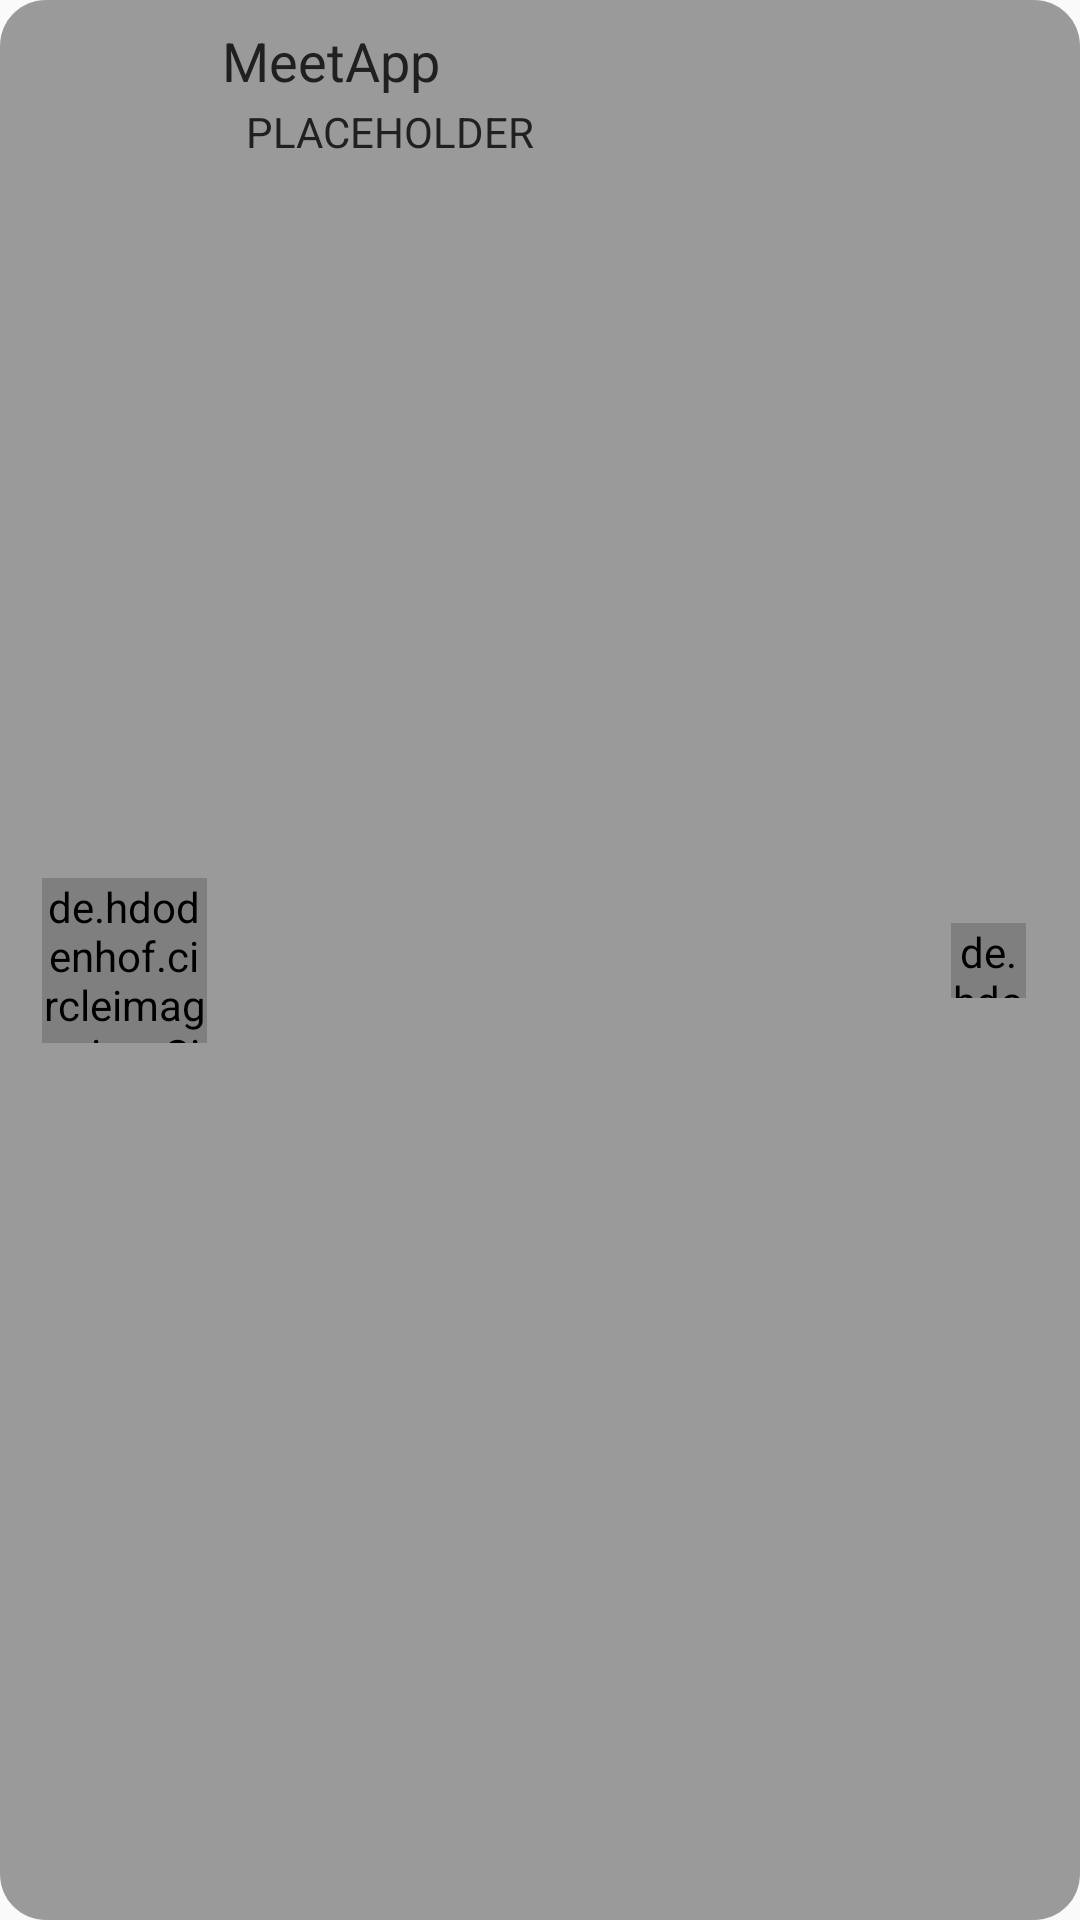

Produce the Android XML layout that renders to this screen, including the resource entries it uses.
<!-- AndroidManifest.xml: application theme AppTheme -->
<!-- res/layout/groups_chats_adapter.xml -->
<?xml version="1.0" encoding="utf-8"?>
<androidx.constraintlayout.widget.ConstraintLayout xmlns:android="http://schemas.android.com/apk/res/android"
    xmlns:app="http://schemas.android.com/apk/res-auto"
    android:layout_width="match_parent"
    android:layout_height="wrap_content"
    android:layout_marginHorizontal="5dp"
    android:layout_marginBottom="6dp"
    android:background="@drawable/main_app_design"
    android:backgroundTint="@color/tilesBackground"
    android:orientation="horizontal">

    <de.hdodenhof.circleimageview.CircleImageView
        android:id="@+id/group_image_chats_civ"
        android:layout_width="55dp"
        android:layout_height="55dp"
        android:layout_marginStart="4dp"
        android:layout_marginTop="2dp"
        android:layout_marginBottom="2dp"
        android:src="@color/colorAccent"
        app:civ_border_color="@color/oppBackground"
        app:civ_border_width="0.5dp"
        app:layout_constraintBottom_toBottomOf="parent"
        app:layout_constraintStart_toStartOf="parent"
        app:layout_constraintTop_toTopOf="parent" />

    <TextView
        android:id="@+id/chat_adapter_group_name"
        android:layout_width="wrap_content"
        android:layout_height="wrap_content"
        android:layout_marginStart="5dp"
        android:layout_marginTop="8dp"
        android:layout_toEndOf="@+id/group_image_chats_civ"
        android:text="@string/app_name"
        android:textColor="@color/oppBackground"
        android:textSize="18sp"
        app:layout_constraintStart_toEndOf="@+id/group_image_chats_civ"
        app:layout_constraintTop_toTopOf="parent" />

    <de.hdodenhof.circleimageview.CircleImageView
        android:id="@+id/chat_adapter_have_messages"
        android:layout_width="25dp"
        android:layout_height="25dp"
        android:layout_marginEnd="8dp"
        android:src="@color/blue"
        app:layout_constraintBottom_toBottomOf="parent"
        app:layout_constraintEnd_toEndOf="parent"
        app:layout_constraintTop_toTopOf="parent" />

    <TextView
        android:id="@+id/chat_adapter_last_message"
        android:layout_width="200dp"
        android:layout_height="wrap_content"
        android:layout_marginStart="13dp"
        android:layout_marginTop="2dp"
        android:text="PLACEHOLDER"
        android:textColor="@color/oppBackground"
        android:textSize="14sp"
        app:layout_constraintStart_toEndOf="@+id/group_image_chats_civ"
        app:layout_constraintTop_toBottomOf="@+id/chat_adapter_group_name" />

    <androidx.constraintlayout.widget.Barrier
        android:id="@+id/barrier"
        android:layout_width="wrap_content"
        android:layout_height="wrap_content"
        app:barrierDirection="top" />

</androidx.constraintlayout.widget.ConstraintLayout>
<!-- resources referenced by this layout -->
<resources>
  <color name="blue">#FF75ACFF</color>
  <color name="colorAccent">#FFA952</color>
  <color name="oppBackground">#202020</color>
  <color name="tilesBackground">#9A9A9A</color>
  <!-- drawable main_app_design (drawable) -->
  <?xml version="1.0" encoding="utf-8"?>
  <shape xmlns:android="http://schemas.android.com/apk/res/android"
      android:shape="rectangle">
      <solid android:color="@color/background" />
      <padding
          android:left="10dp"
          android:right="10dp" />
      <corners android:radius="15dp" />
      <stroke android:color="@color/oppBackground"
          android:width="0.3dp">
      </stroke>
  </shape>
  <string name="app_name">MeetApp</string>
  <style name="AppTheme" parent="Theme.AppCompat.Light.NoActionBar">
          
          <item name="windowActionBar">false</item>
          <item name="windowNoTitle">true</item>
          <item name="colorPrimary">@color/colorPrimary</item>
          <item name="colorPrimaryDark">@color/backgroundSec</item>
          <item name="colorAccent">@color/colorAccent</item>
          <item name="android:navigationBarColor">@color/backgroundSec</item>
          <item name="fontFamily">@font/gotham_medium</item>
          <item name="textAllCaps">false</item>
      </style>
  <color name="background">#FFFFFF</color>
  <color name="colorPrimary">#FFA952</color>
  <color name="backgroundSec">#9F9F9F</color>
</resources>
